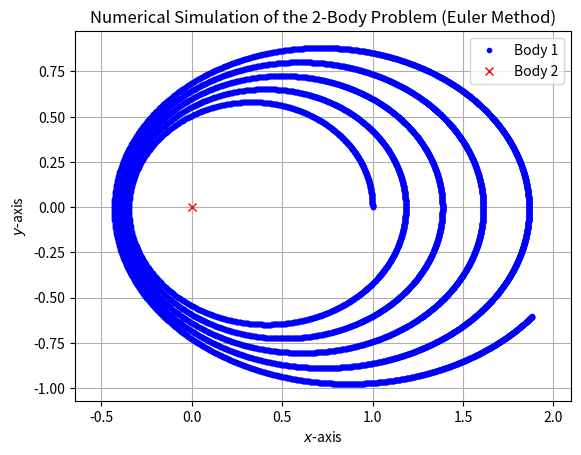

Source code (Python): (Note: this script raises an exception after producing the figure.)
# -*- coding: utf-8 -*-
"""
Introduction to Computational Physics
- Exercise 02:  Numerical Simulation of the Two-Body Problem
                and Error Analysis of the Euler Scheme
[redacted]
"""

import numpy as np
import matplotlib.pyplot as plt


class Body:
    def __init__(self,mass,position,velocity):
        self.mass = mass            # mass of the body
        self.position = position    # inital position vector
        self.velocity = velocity    # inital velocity vector


def total_energy(s,w):
    energy = np.zeros(np.shape(s)[0])
    for i in range(0,np.shape(s)[0]):
        energy[i] = (0.5*np.linalg.norm(w[i])**2)-(1/np.linalg.norm(s[i]))
    return energy

def angular_momentum(s,w):
    angular_momentum = np.zeros((np.shape(s)[0],3))
    for i in range(0,np.shape(s)[0]):
        angular_momentum[i] = np.dot(s[i],w[i])
    return angular_momentum

def laplace_runge_lenz(s,w):
    LRL = np.zeros((np.shape(s)[0],3))
    for i in range(0,np.shape(s)[0]):
        LRL[i] = np.dot(w[i], np.dot(s[i],w[i]))-s[i]
    return LRL

def eccentricity(LRL):
    return np.linalg.norm(LRL, axis=1)

def relative_error(energy):
    rel_error = np.zeros(np.shape(s)[0])
    for i in range(0,np.shape(s)[0]):
        rel_error[i] = abs(energy[i]-energy[0])/abs(energy[0])
    return rel_error

def two_body_problem(body1,body2,G,R0,dt,N):
    ''' Numerical Simulation of the Two-Body Problem
        Input:  gravitational constant G
                length scale R0
                time steps dt
                number of time steps N '''
    M = body1.mass+body2.mass   # total mass
    V0 = (G*M/R0)**0.5          # velocity scale
    T0 = (R0**3./(G*M))**0.5     # time scale
    h = dt/(R0**3./(G*M))**1.5

    s = np.zeros((int(N),3)); s[0] = (body1.position-body2.position)/R0
    w = np.zeros((int(N),3)); w[0] = (body1.velocity-body2.velocity)/V0

    for i in range(1,int(N)):
        s[i] = s[i-1]+(w[i-1]*h)
        w[i] = w[i-1]-(s[i-1]/np.linalg.norm(s[i-1])**3.)*h

    return (s,w)

v0 = np.sqrt(1.*1./1.)
body1 = Body(1., np.array([1.,0.,0.]), np.array([0.,v0,0.]))
body2 = Body(1., np.array([0.,0.,0.]), np.array([0.,0.,0.]))
s, w = two_body_problem(body1, body2, 1., 1., 1e-3, 1e4)

energy = total_energy(s,w)
angular_momentum = angular_momentum(s,w)
LRL = laplace_runge_lenz(s,w)
eccentricity = eccentricity(LRL)
rel_error = relative_error(energy)

# Plot the orbits
fig, ax = plt.subplots()
ax.plot(s[:,0], s[:,1], 'b.', label='Body 1')
ax.plot([0], [0], 'rx', label='Body 2')
ax.set_title(r'Numerical Simulation of the 2-Body Problem (Euler Method)')
ax.set_xlabel(r'$x$-axis'); ax.set_ylabel(r'$y$-axis')
ax.grid(); ax.legend(loc='best'); ax.axis('equal')
fig.savefig('figures/Two-Body-Problem.pdf', format='pdf')
plt.draw()

fig, ax = plt.subplots()
ax.plot(range(0,len(energy)), energy, 'b.', label='Total Energy')
ax.set_title(r'Total Energy')
ax.set_xlabel(r'Step $i$'); ax.set_ylabel(r'Total Energy $E_i$')
ax.grid(); ax.legend(loc='best');
fig.savefig('figures/Total_Energy.pdf', format='pdf')
plt.draw()

fig, ax = plt.subplots()
ax.plot(range(0,len(eccentricity)), eccentricity, 'b.', label='Eccentricity')
ax.set_title(r'Eccentricity')
ax.set_xlabel(r'Step $i$'); ax.set_ylabel(r'Eccentricity')
ax.grid(); ax.legend(loc='best');
fig.savefig('figures/Eccentricity.pdf', format='pdf')
plt.draw()

fig, ax = plt.subplots()
ax.plot(range(0,len(rel_error)), rel_error, 'b.', label='Relative Error')
ax.set_title(r'Relative Error in the Total Energy')
ax.set_xlabel(r'Step $i$'); ax.set_ylabel(r'Relative Error')
ax.grid(); ax.legend(loc='best');
fig.savefig('figures/Relative_Error.pdf', format='pdf')
plt.draw()

plt.show(); plt.clf(); plt.close()
